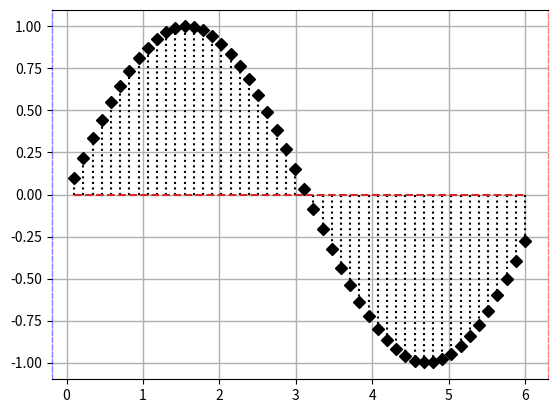

Source code (Python):

# Librerías

import matplotlib.pyplot as plt
import numpy as np

fig, grafica = plt.subplots()

# Datos

x = np.linspace(0.1, 6)
y = np.sin(x)

# Origen

grafica.stem(x, y, linefmt = "k:", markerfmt = "D", basefmt = "C3--")

# Colocaciones

grafica.spines["left"].set_color("blue")
grafica.spines["right"].set_color("red")

grafica.spines["left"].set_linewidth(1)
grafica.spines["right"].set_linewidth(1)

grafica.spines["left"].set_alpha(0.5)
grafica.spines["right"].set_alpha(0.5)

grafica.spines["left"].set_linestyle("dashed")
grafica.spines["right"].set_linestyle("dashed")

grafica.spines["left"].set_visible(1)
grafica.spines["right"].set_visible(1)

# Linea de fondo

grafica.grid(1, linewidth = 1)
plt.show()